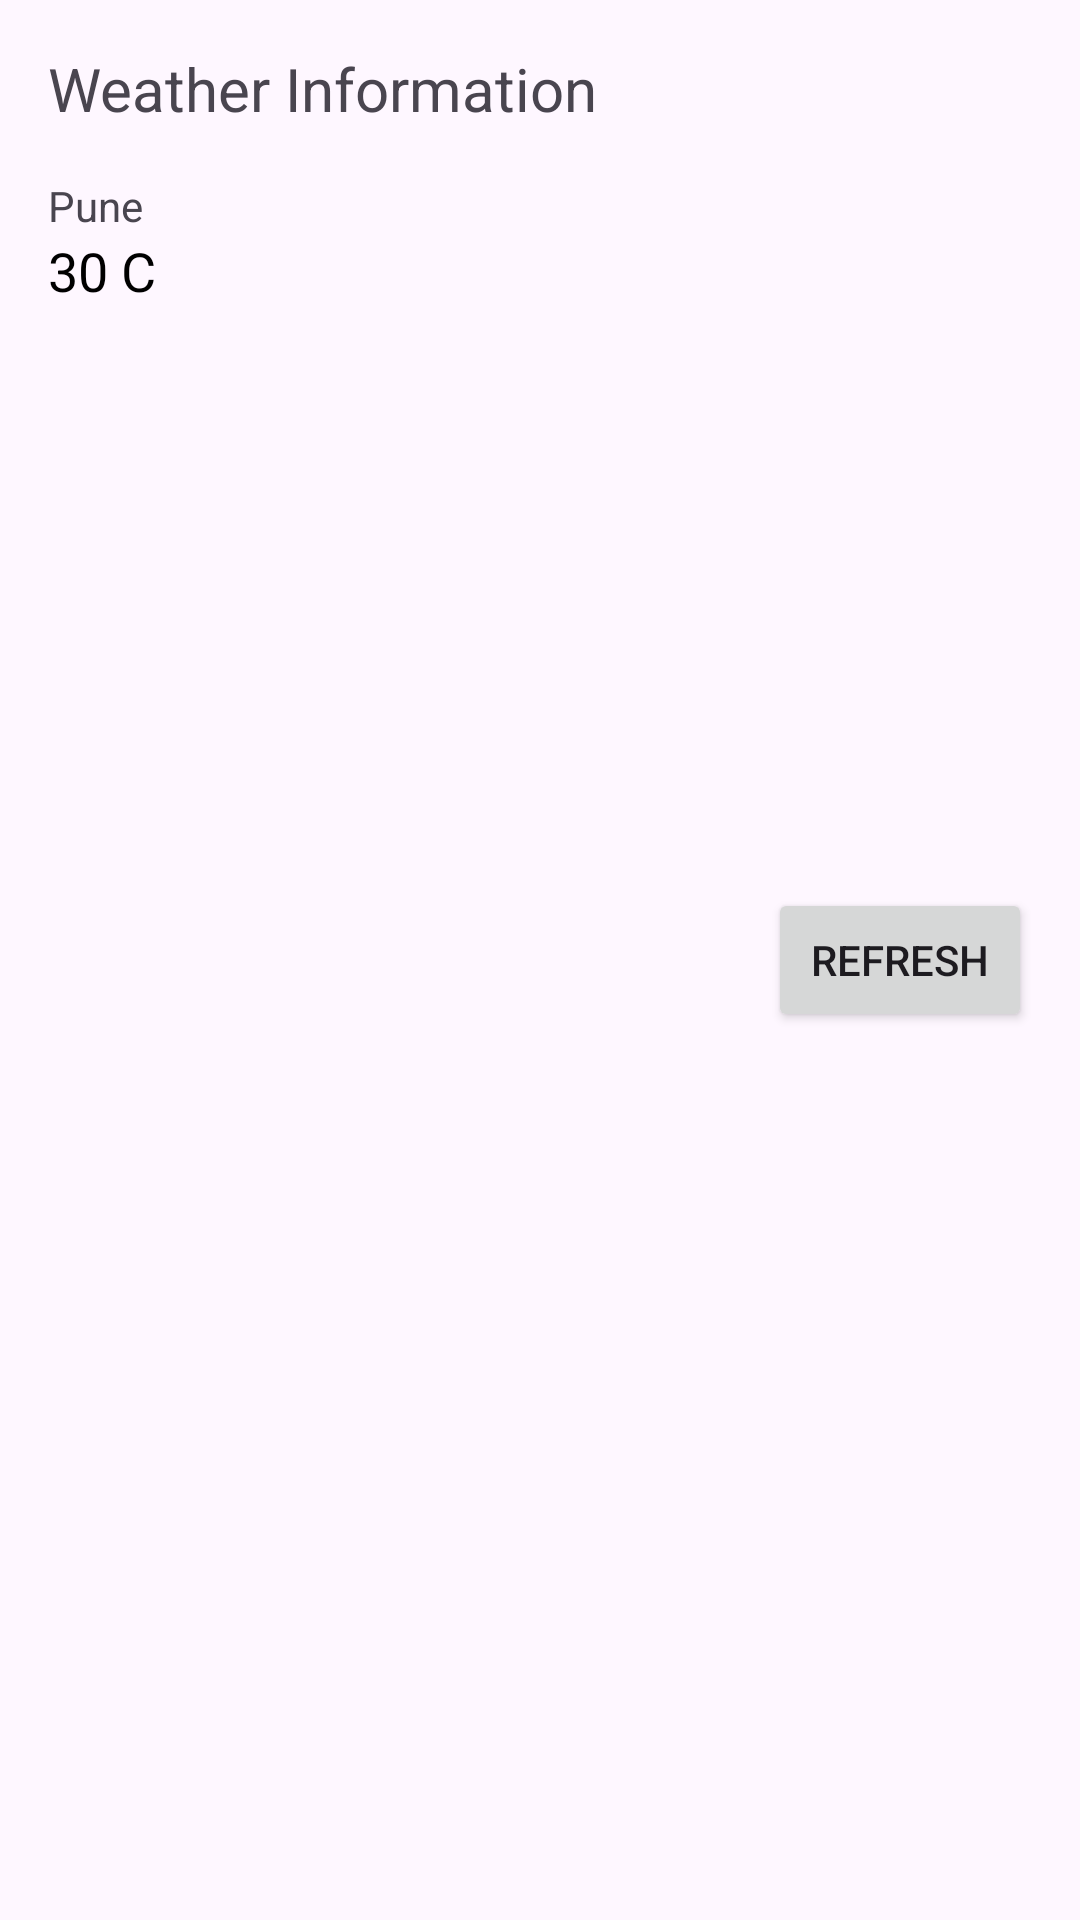

The Android layout XML behind this screen, and the referenced resources:
<!-- AndroidManifest.xml: application theme Theme.Fragments1_Wheather_Fragments -->
<!-- res/layout/wheather_fragment.xml -->
<?xml version="1.0" encoding="utf-8"?>
<androidx.constraintlayout.widget.ConstraintLayout xmlns:android="http://schemas.android.com/apk/res/android"
    android:layout_width="match_parent"
    android:layout_height="wrap_content"
    android:padding="16dp"
    xmlns:app="http://schemas.android.com/apk/res-auto">

    <TextView
        android:textSize="20sp"
        android:text="Weather Information"
        app:layout_constraintTop_toTopOf="parent"
        app:layout_constraintLeft_toLeftOf="parent"
        android:id="@+id/txtTitle"
        android:layout_width="wrap_content"
        android:layout_height="wrap_content"/>

    <TextView
        android:layout_marginTop="16dp"
        app:layout_constraintTop_toBottomOf="@id/txtTitle"
        app:layout_constraintLeft_toLeftOf="parent"
        android:text="Pune"
        android:id="@+id/txtCity"
        android:layout_width="wrap_content"
        android:layout_height="wrap_content"/>

    <TextView
        android:text="30 C"
        android:textColor="#000"
        android:textSize="18sp"
        app:layout_constraintTop_toBottomOf="@id/txtCity"
        app:layout_constraintLeft_toLeftOf="@id/txtCity"
        android:id="@+id/txtTemperature"
        android:layout_width="wrap_content"
        android:layout_height="wrap_content"/>

    <Button
        app:layout_constraintBottom_toBottomOf="parent"
        app:layout_constraintTop_toTopOf="parent"
        app:layout_constraintRight_toRightOf="parent"
        android:id="@+id/btnRefresh"
        android:text="Refresh"
        android:layout_width="wrap_content"
        android:layout_height="wrap_content"/>

</androidx.constraintlayout.widget.ConstraintLayout>
<!-- resources referenced by this layout -->
<resources>
  <style name="Theme.Fragments1_Wheather_Fragments" parent="Base.Theme.Fragments1_Wheather_Fragments" />
  <style name="Base.Theme.Fragments1_Wheather_Fragments" parent="Theme.Material3.DayNight.NoActionBar">
          
          
      </style>
</resources>
